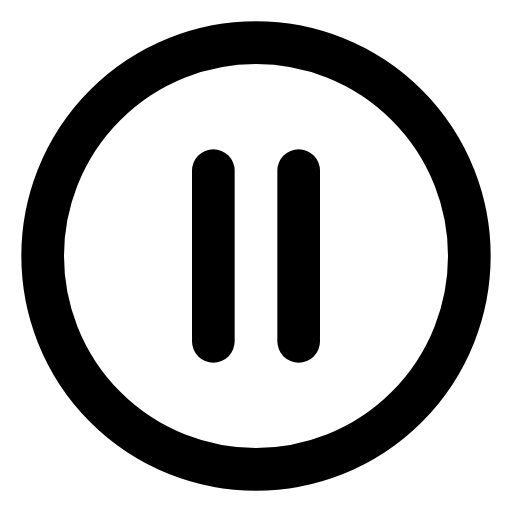
t = 0.00 s
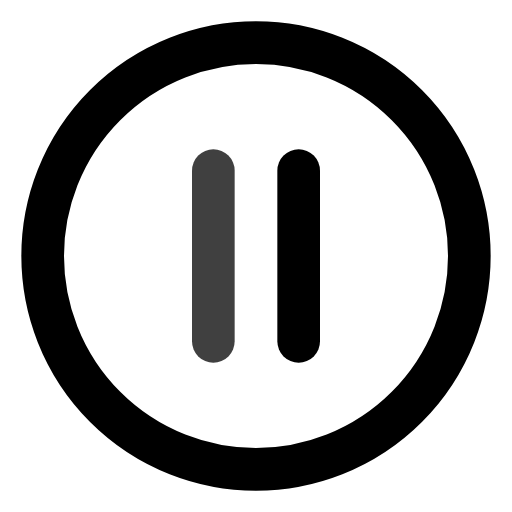
t = 0.50 s
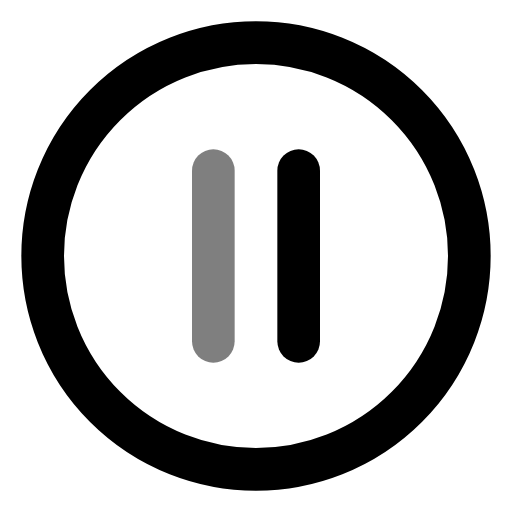
t = 1.00 s
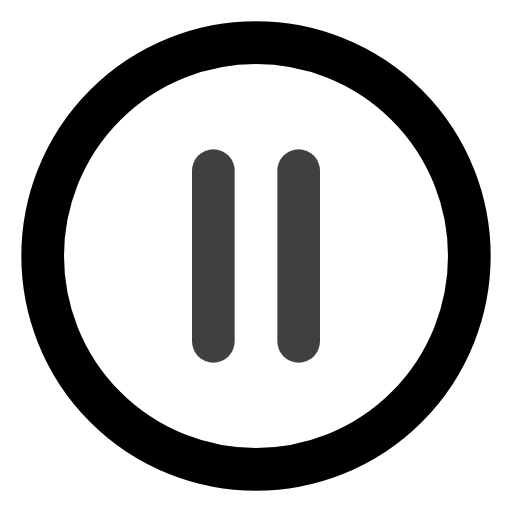
t = 1.50 s
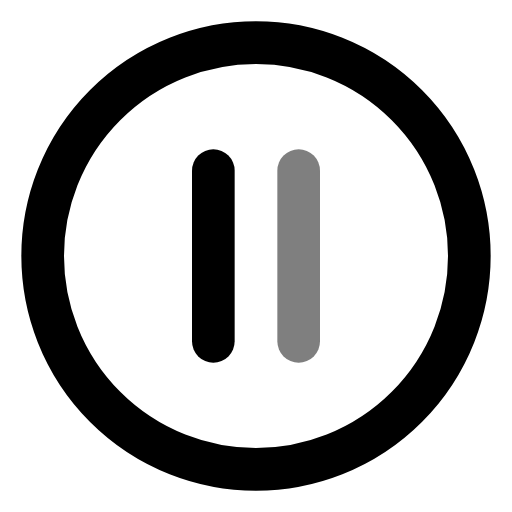
t = 2.00 s
t = 2.50 s: frame unchanged from t = 1.50 s, image omitted

The animated SVG that drew these frames (rendered in a browser with its animation timeline set to each time). Animation: 2 SMIL elements (animate=2); one cycle of 3.00 s, repeats indefinitely.

<svg xmlns="http://www.w3.org/2000/svg" viewBox="0 0 24 24" width="24" height="24">
  <g fill="none" stroke="currentColor" stroke-width="2" stroke-linecap="round" stroke-linejoin="round">
    <!-- Pause button -->
    <circle cx="12" cy="12" r="10"/>
    <line x1="10" y1="8" x2="10" y2="16">
      <animate attributeName="opacity" values="1;0.5;1" dur="2s" repeatCount="indefinite" />
    </line>
    <line x1="14" y1="8" x2="14" y2="16">
      <animate attributeName="opacity" values="1;0.5;1" dur="2s" begin="1s" repeatCount="indefinite" />
    </line>
  </g>
</svg>
